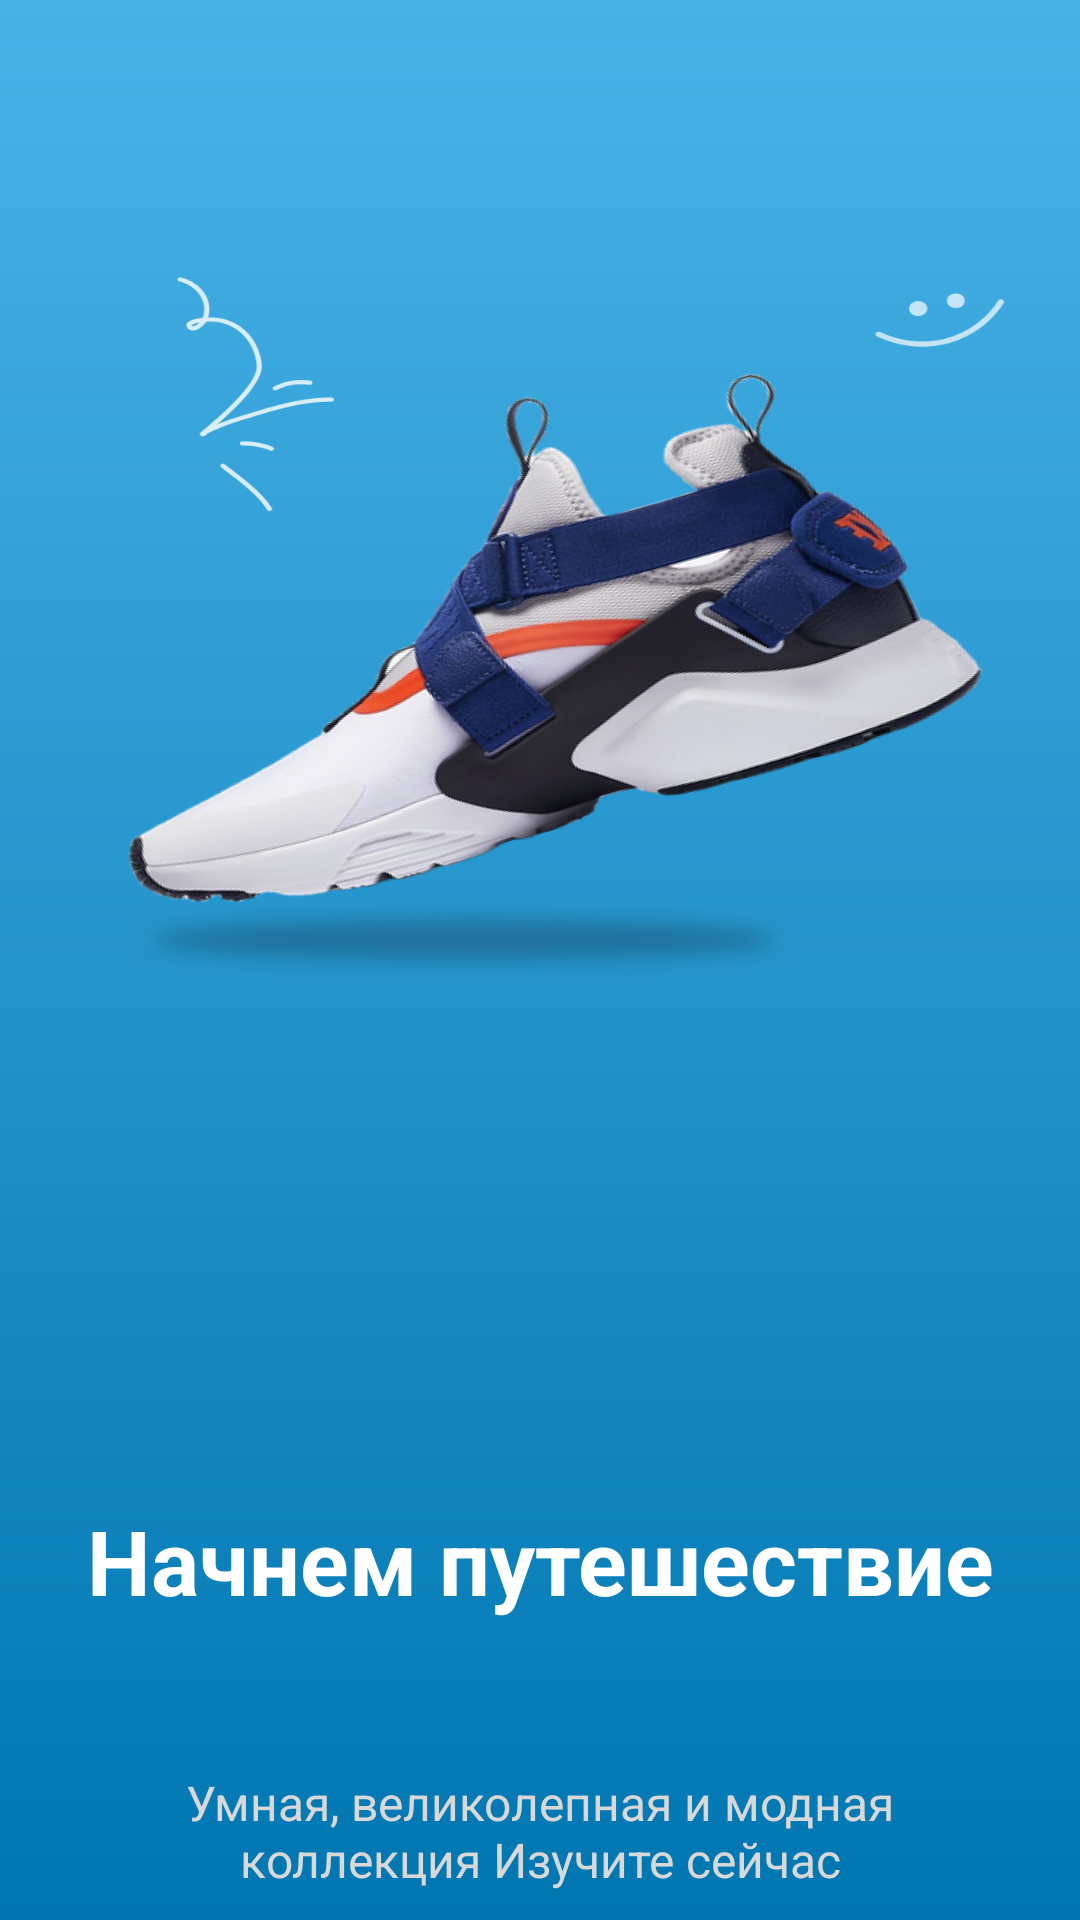

Layout XML and referenced resources for this Android screen:
<!-- AndroidManifest.xml: application theme Theme.TestProjectSession1 -->
<!-- res/layout/fragment_on_boarding_two.xml -->
<?xml version="1.0" encoding="utf-8"?>
<LinearLayout xmlns:android="http://schemas.android.com/apk/res/android"
    android:orientation="vertical"
    android:layout_width="match_parent"
    android:id="@+id/onboardin1"
    android:tag="onboarding2"
    android:background="@drawable/background_onboarding"
    android:layout_height="match_parent">

    <FrameLayout
        android:layout_width="match_parent"
        android:layout_height="match_parent">
        <FrameLayout
            android:layout_width="match_parent"
            android:layout_height="match_parent"
            android:background="@drawable/onboard_2" />

        <TextView
            android:layout_width="match_parent"
            android:layout_height="wrap_content"
            android:layout_gravity="center_horizontal"
            android:layout_marginTop="500dp"
            android:textSize="30sp"
            android:textColor="@color/white"
            android:textStyle="bold"
            android:gravity="center"
            android:text="@string/onboarding_2_title" />

        <TextView
            android:layout_width="match_parent"
            android:layout_height="wrap_content"
            android:layout_marginHorizontal="50dp"
            android:layout_gravity="center_horizontal"
            android:layout_marginTop="590dp"
            android:textSize="16sp"
            android:textColor="#D8D8D8"
            android:gravity="center"
            android:text="@string/onboarding_2_description" />
    </FrameLayout>
</LinearLayout>
<!-- resources referenced by this layout -->
<resources>
  <!-- drawable background_onboarding (drawable) -->
  <?xml version="1.0" encoding="utf-8"?>
  <shape xmlns:android="http://schemas.android.com/apk/res/android">
      <gradient android:startColor="#48B2E7"
          android:endColor="#0076B1"
          android:angle="-90"/>
  </shape>
  <!-- drawable onboard_2: png bitmap (drawable, 471275 bytes) -->
  <string name="onboarding_2_description">Умная, великолепная и модная коллекция Изучите сейчас</string>
  <string name="onboarding_2_title">Начнем путешествие</string>
  <style name="Theme.TestProjectSession1" parent="Base.Theme.TestProjectSession1" />
  <style name="Base.Theme.TestProjectSession1" parent="Theme.MaterialComponents.Light.NoActionBar">
          
          
      </style>
  <!-- not gathered from this repository: default colours our renderer supplied (Android Studio template values) -->
  <color name="white">#FFFFFFFF</color>
</resources>
